Run: headless pygame with SDL's dummy video driver; simulated clock (each Clock.tick advances the game by its frame time, no real sleeping); random seed 0; keys injected as events and as key.get_pressed() state; mouse plan: one left click at the window centre at the start of phase 2, then a move to the lower-right quarter at the start of phase 3.
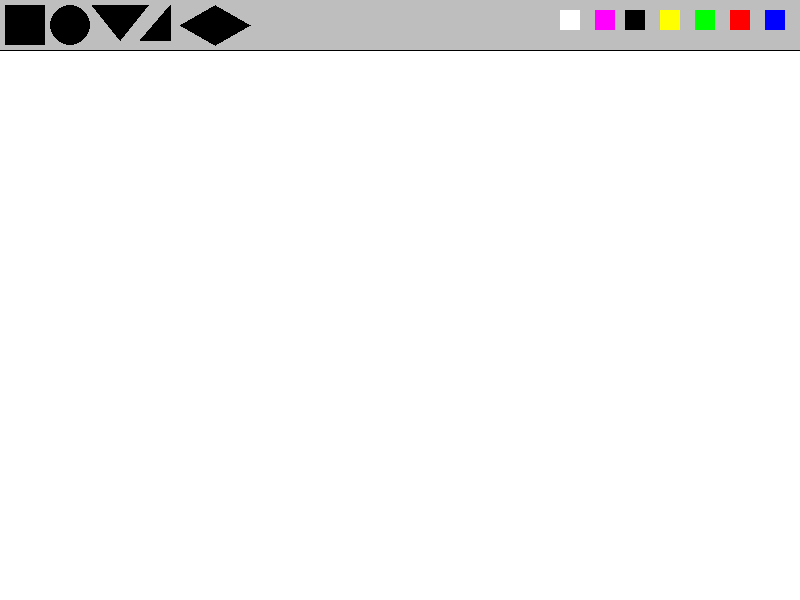
Frame 1 of 4 · flips 1–60 · no input
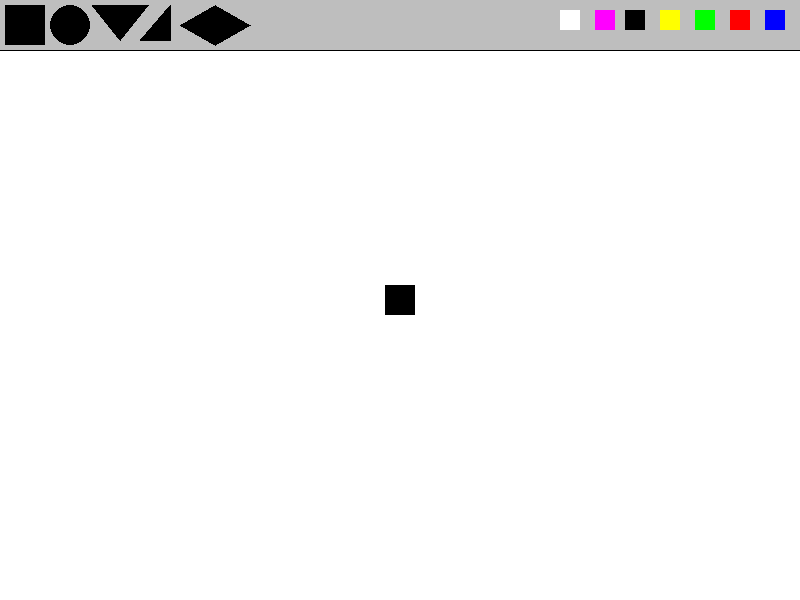
Frame 2 of 4 · flips 61–180 · clicked the window centre · tapped SPACE, RETURN · held RIGHT (→), D
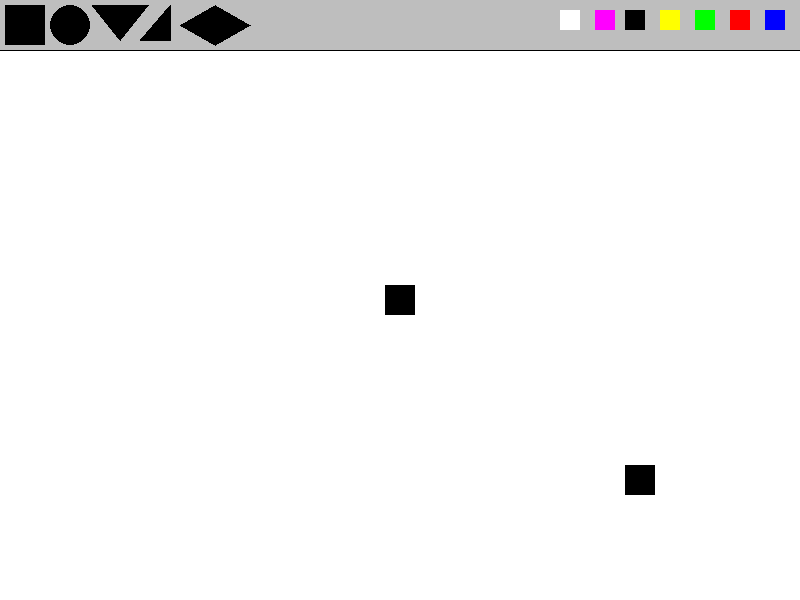
Frame 3 of 4 · flips 181–300 · moved the mouse to the lower-right quarter · held DOWN (↓), S
Frame 4 of 4 · flips 301–420 · held LEFT (←), A, UP (↑), W · screen unchanged from frame 3, image omitted

The pygame program that drew these frames:

import pygame

pygame.init() # Initialize pygame

painting = []

timer = pygame.time.Clock() # We need it for future use with fps

fps = 60 # Set Frames per second

activeColor = (0, 0, 0)
activeShape = 0

w = 800 # Set Window Size
h = 600

screen = pygame.display.set_mode([w, h]) # Set Screen

pygame.display.set_caption("Paint") # Set Window Title

def drawDisplay():
    pygame.draw.rect(screen, 'gray', [0, 0, w, 50]) # Draw Display
    pygame.draw.line(screen, 'black', [0, 50], [w, 50]) # Draw Line separator
    shapes = []
    rect = pygame.draw.rect(screen, 'black', [5, 5, 40, 40])  # Rectangle
    shapes.append([rect, 0])
    circle = pygame.draw.circle(screen, 'black', [70, 25], 20)  # Circle
    shapes.append([circle, 1])
    equilateral_triangle = pygame.draw.polygon(screen, 'black', [[92, 5], [120, 40], [148, 5]])  # Right Triangle
    shapes.append([equilateral_triangle, 2])
    right_triangle = pygame.draw.polygon(screen, 'black', [[140, 40], [170, 40], [170, 5]])  # Equilateral Triangle
    shapes.append([right_triangle, 3])
    rhombus = pygame.draw.polygon(screen, 'black', [[180, 25], [215, 5], [250, 25], [215, 45]])  # Rhombus
    shapes.append([rhombus, 4])
    
    colors=[]
    blue = [pygame.draw.rect(screen, (0, 0, 255), [w - 35, 10, 20, 20]), (0, 0, 255)] # Draw colors
    colors.append(blue)
    red = [pygame.draw.rect(screen, (255, 0, 0), [w - 70, 10, 20, 20]), (255, 0, 0)] # Draw colors
    colors.append(red)
    green = [pygame.draw.rect(screen, (0, 255, 0), [w - 105, 10, 20, 20]), (0, 255, 0)] # Draw colors
    colors.append(green)
    yellow = [pygame.draw.rect(screen, (255, 255, 0), [w - 140, 10, 20, 20]), (255, 255, 0)] # Draw colors
    colors.append(yellow)
    black = [pygame.draw.rect(screen, (0, 0, 0), [w - 175, 10, 20, 20]), (0, 0, 0)] # Draw colors
    colors.append(black)
    purple = [pygame.draw.rect(screen, (255, 0, 255), [w - 205, 10, 20, 20]), (255, 0, 255)] # Draw colors
    colors.append(purple)
    eraser = [pygame.draw.rect(screen, (255, 255, 255), [w - 240, 10, 20, 20]), (255, 255, 255)] # Draw Eraser
    colors.append(eraser)
    return colors,shapes


def drawPaint(paints):
    for paint in paints:
        if paint[2] == 1:
            pygame.draw.circle(screen, paint[0], paint[1], 15)
        elif paint[2] == 0:
            pygame.draw.rect(screen, paint[0], [paint[1][0]-15, paint[1][1]-15, 30, 30])
        elif paint[2] == 2:
            pygame.draw.polygon(screen, paint[0], [[paint[1][0], paint[1][1]+15], [paint[1][0]-15, paint[1][1]-15], [paint[1][0]+15, paint[1][1]-15]])
        elif paint[2] == 3:
            pygame.draw.polygon(screen, paint[0], [[paint[1][0]+15, paint[1][1]+15], [paint[1][0]-15, paint[1][1]+15], [paint[1][0]+15, paint[1][1]-15]])
        elif paint[2] == 4:
            pygame.draw.polygon(screen, paint[0], [[paint[1][0], paint[1][1]-20], [paint[1][0]+40, paint[1][1]], [paint[1][0], paint[1][1]+20], [paint[1][0]-40, paint[1][1]]])

def draw():
    global activeColor, activeShape, mouse
    if mouse[1] > 100:
        if activeShape == 0:
            pygame.draw.rect(screen, activeColor, [mouse[0]-15, mouse[1]-15, 30, 30])
        elif activeShape == 1:
            pygame.draw.circle(screen, activeColor, mouse, 15)
        elif activeShape == 2:
            pygame.draw.polygon(screen, activeColor, [[mouse[0], mouse[1]+15], [mouse[0]-15, mouse[1]-15], [mouse[0]+15, mouse[1]-15]])
        elif activeShape == 3:
            pygame.draw.polygon(screen, activeColor, [[mouse[0]+15, mouse[1]+15], [mouse[0]-15, mouse[1]+15], [mouse[0]+15, mouse[1]-15]])
        elif activeShape == 4:
            pygame.draw.polygon(screen, activeColor, [[mouse[0], mouse[1]-20], [mouse[0]+40, mouse[1]], [mouse[0], mouse[1]+20], [mouse[0]-40, mouse[1]]])

run = True
while run:
    timer.tick(fps) # Set FPS
    screen.fill('white') # Fill Screen
    colors,shapes=drawDisplay()
    mouse = pygame.mouse.get_pos() # Get Mouse Position
    draw()
    
    click = pygame.mouse.get_pressed()[0] # Get Mouse Button Pressed
    if click and mouse[1] > 100:
        painting.append((activeColor, mouse, activeShape)) # Add Mouse Position to List
    drawPaint(painting)

    for event in pygame.event.get(): # Set quit event
        if event.type == pygame.QUIT:
            run = False

        if event.type == pygame.KEYDOWN: # Set quit event
            if event.key == pygame.K_ESCAPE:
                run = False

        if event.type == pygame.KEYDOWN: # Set quit event
            if event.key == pygame.K_SPACE:
                painting = []

        if event.type == pygame.MOUSEBUTTONDOWN:
            for i in colors:
                if i[0].collidepoint(event.pos):
                    activeColor = i[1]
            for i in shapes:
                if i[0].collidepoint(event.pos):
                    activeShape = i[1]
    

    pygame.display.flip() # Update Screen
